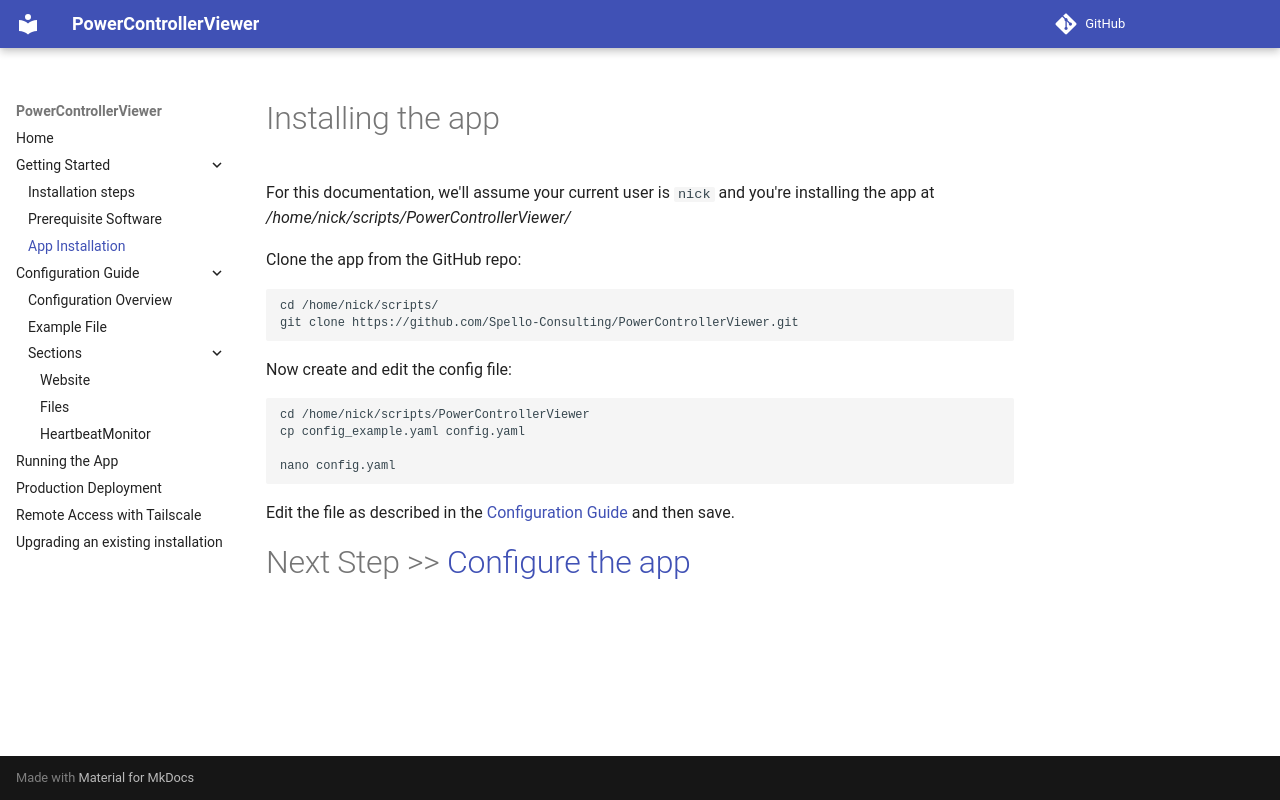

repository: Spello-Consulting/PowerControllerViewer · page: installation/install_app/index.html · generator: mkdocs

# Installing the app

For this documentation, we'll assume your current user is `nick` and you're installing the app at _/home/nick/scripts/PowerControllerViewer/_

Clone the app from the GitHub repo:

```bash
cd /home/nick/scripts/
git clone https://github.com/Spello-Consulting/PowerControllerViewer.git
```

Now create and edit the config file:

```bash
cd /home/nick/scripts/PowerControllerViewer
cp config_example.yaml config.yaml

nano config.yaml
```

Edit the file as described in the [Configuration Guide](../configuration/index.md) and then save.

# Next Step >> [Configure the app](../configuration/index.md)
